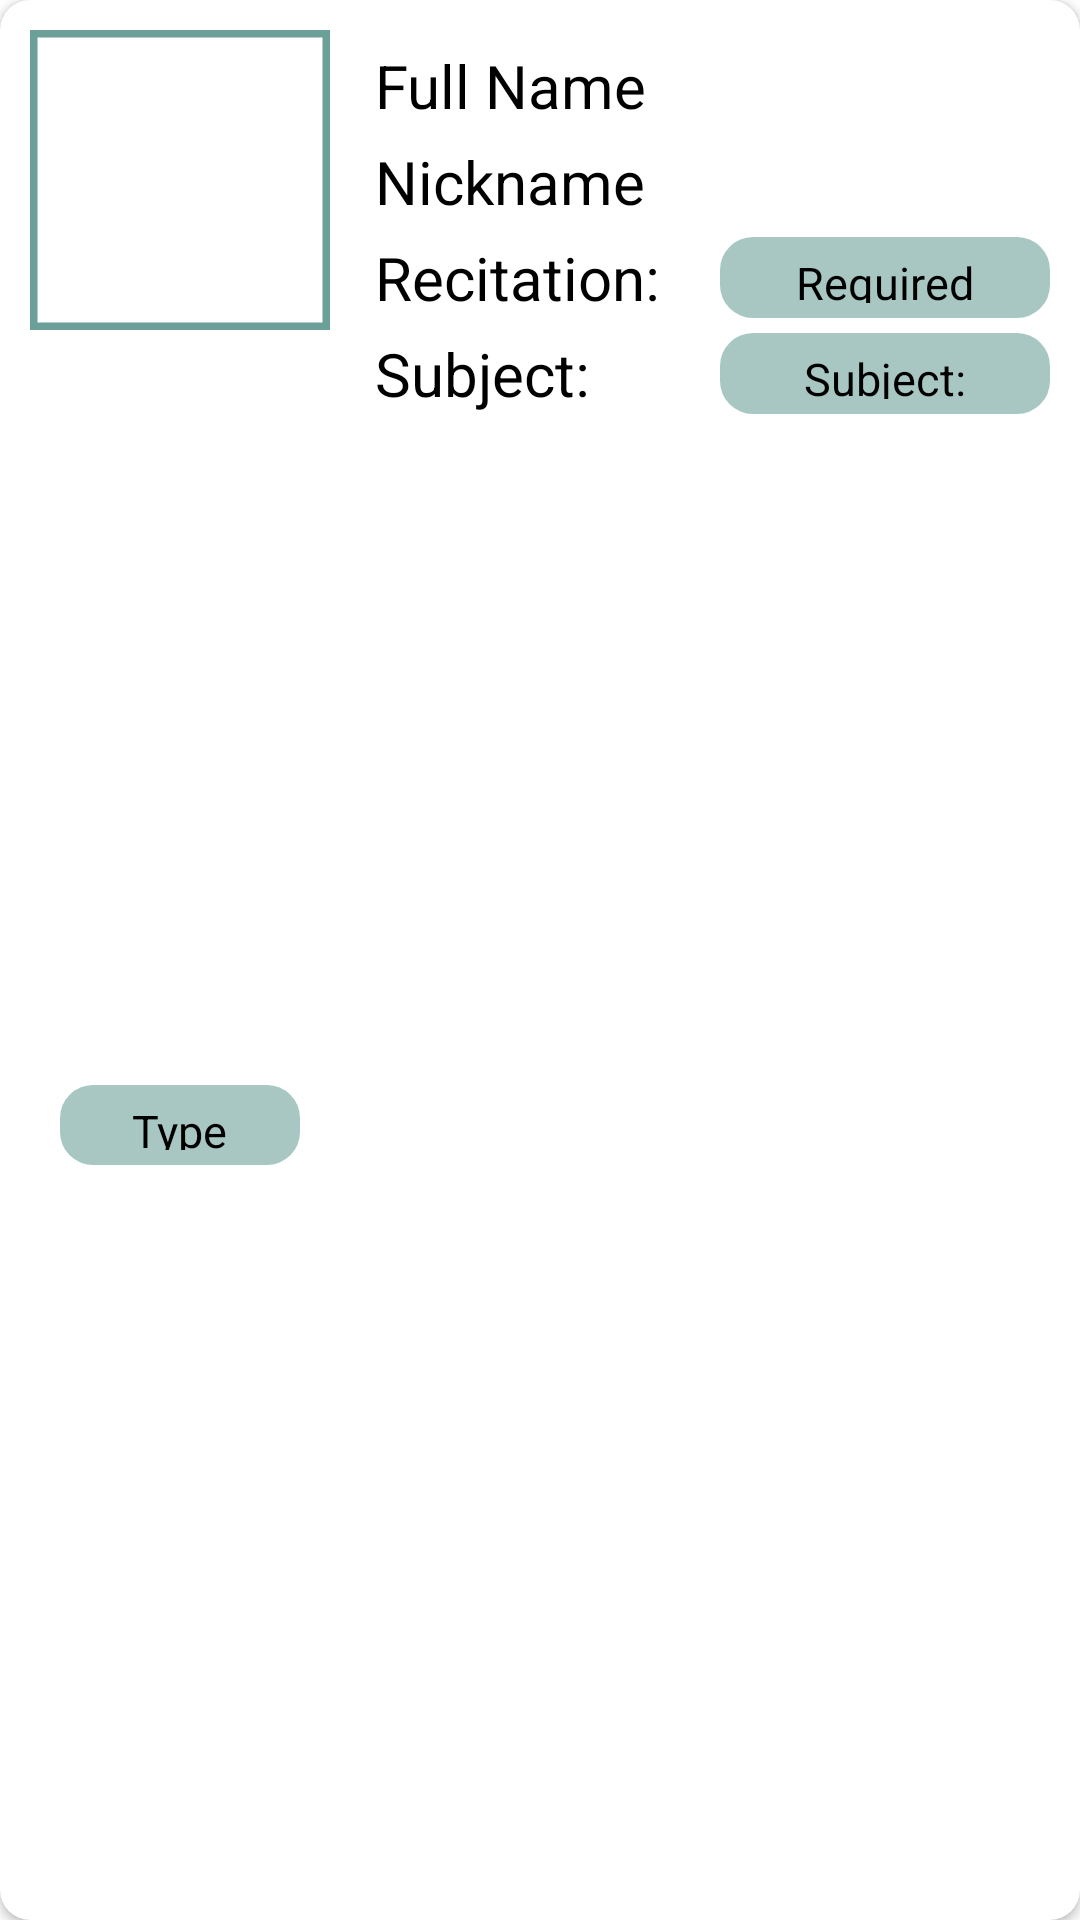

The Android layout XML behind this screen, and the referenced resources:
<!-- AndroidManifest.xml: application theme Theme.ProfFile -->
<!-- res/layout/prof_listitem.xml -->
<?xml version="1.0" encoding="utf-8"?>
<androidx.cardview.widget.CardView xmlns:android="http://schemas.android.com/apk/res/android"
    xmlns:tools="http://schemas.android.com/tools"
    android:layout_width="match_parent"
    android:layout_height="150dp"
    app:layout_constraintHeight_percent="50"
    xmlns:app="http://schemas.android.com/apk/res-auto"
    app:cardBackgroundColor="@color/white"
    app:cardCornerRadius="10dp"
    android:layout_marginLeft="7.5dp"
    android:layout_marginRight="7.5dp"
    android:layout_marginTop="7.5dp"
    android:layout_marginBottom="0dp">
    <androidx.constraintlayout.widget.ConstraintLayout
        android:layout_width="match_parent"
        android:layout_height="match_parent">


        <com.google.android.material.imageview.ShapeableImageView
            android:id="@+id/profImage"
            android:layout_width="100dp"
            android:layout_height="100dp"
            android:layout_margin="10dp"
            android:src="@drawable/ic_launcher_background"
            app:layout_constraintDimensionRatio="1:1"
            app:layout_constraintStart_toStartOf="parent"
            app:layout_constraintTop_toTopOf="parent"
            app:strokeColor="@color/darkSage"
            app:strokeWidth="5dp" />

        <LinearLayout
            android:layout_width="0dp"
            android:layout_height="26.5dp"
            android:background="@drawable/shape"
            android:gravity="center"
            app:layout_constraintBottom_toBottomOf="parent"
            app:layout_constraintEnd_toEndOf="@+id/profImage"
            app:layout_constraintStart_toStartOf="@+id/profImage"
            app:layout_constraintTop_toBottomOf="@+id/profImage"
            android:layout_margin="10dp">

            <TextView
                android:id="@+id/txt_value_teacher_type"
                android:layout_width="wrap_content"
                android:layout_height="wrap_content"
                android:text="Type"
                android:textColor="@color/black"
                android:textSize="15dp" />
        </LinearLayout>


        <TextView
            android:id="@+id/txt_value_fullname"
            android:layout_width="wrap_content"
            android:layout_height="wrap_content"
            android:layout_margin="15dp"
            android:layout_marginStart="20dp"
            android:text="Full Name"
            android:textColor="@color/black"
            android:textSize="20dp"
            app:layout_constraintStart_toEndOf="@+id/profImage"
            app:layout_constraintTop_toTopOf="parent" />

        <TextView
            android:id="@+id/txt_value_nickname"
            android:layout_width="wrap_content"
            android:layout_height="wrap_content"
            android:layout_marginTop="5dp"
            android:text="Nickname"
            android:textSize="20dp"
            app:layout_constraintStart_toStartOf="@+id/txt_value_fullname"
            app:layout_constraintTop_toBottomOf="@+id/txt_value_fullname"
            android:textColor="@color/black"/>

        <TextView
            android:id="@+id/txt_recitation"
            android:layout_width="wrap_content"
            android:layout_height="wrap_content"
            android:layout_marginTop="5dp"
            android:text="Recitation:"
            android:textSize="20dp"
            app:layout_constraintStart_toStartOf="@+id/txt_value_nickname"
            app:layout_constraintTop_toBottomOf="@+id/txt_value_nickname"
            android:textColor="@color/black"/>

        <TextView
            android:id="@+id/txt_subject"
            android:layout_width="wrap_content"
            android:layout_height="wrap_content"
            android:layout_marginTop="5dp"
            android:text="Subject:"
            android:textSize="20dp"
            app:layout_constraintStart_toStartOf="@+id/txt_recitation"
            app:layout_constraintTop_toBottomOf="@+id/txt_recitation"
            android:textColor="@color/black"/>

        <LinearLayout
            android:id="@+id/linearLayout"
            android:layout_width="0dp"
            android:layout_height="0dp"
            android:layout_marginLeft="20dp"
            android:layout_marginRight="10dp"
            android:background="@drawable/shape"
            android:gravity="center"
            app:layout_constraintBottom_toBottomOf="@+id/txt_recitation"
            app:layout_constraintEnd_toEndOf="parent"
            app:layout_constraintStart_toEndOf="@+id/txt_recitation"
            app:layout_constraintTop_toTopOf="@+id/txt_recitation">

            <TextView
                android:id="@+id/txt_value_recitation"
                android:layout_width="wrap_content"
                android:layout_height="wrap_content"
                android:text="Required"
                android:textColor="@color/black"
                android:textSize="15dp" />
        </LinearLayout>

        <LinearLayout
            android:layout_width="0dp"
            android:layout_height="0dp"
            android:background="@drawable/shape"
            android:gravity="center"
            app:layout_constraintBottom_toBottomOf="@+id/txt_subject"
            app:layout_constraintEnd_toEndOf="@+id/linearLayout"
            app:layout_constraintStart_toStartOf="@+id/linearLayout"
            app:layout_constraintTop_toTopOf="@+id/txt_subject">

            <TextView
                android:id="@+id/txt_value_subject"
                android:layout_width="wrap_content"
                android:layout_height="wrap_content"
                android:text="Subject:"
                android:textColor="@color/black"
                android:textSize="15dp" />
        </LinearLayout>


    </androidx.constraintlayout.widget.ConstraintLayout>
</androidx.cardview.widget.CardView>
<!-- resources referenced by this layout -->
<resources>
  <color name="black">#FF000000</color>
  <color name="darkSage">#6AA097</color>
  <color name="white">#FFFFFFFF</color>
  <!-- drawable shape (drawable) -->
  <?xml version="1.0" encoding="utf-8"?>
  <shape
      xmlns:android="http://schemas.android.com/apk/res/android"
      android:shape="rectangle"   >
  
      <solid
          android:color="@color/sageGreen" >
      </solid>
  
      <padding
          android:left="5dp"
          android:top="5dp"
          android:right="5dp"
          android:bottom="5dp"    >
      </padding>
  
      <corners
          android:radius="11dp"   >
      </corners>
  
  </shape>
  <style name="Theme.ProfFile" parent="Theme.MaterialComponents.DayNight.NoActionBar">
          
          <item name="colorPrimary">@color/gold</item>
          <item name="colorPrimaryVariant">@color/purple_700</item>
          <item name="colorOnPrimary">@color/white</item>
          
          <item name="colorSecondary">@color/teal_200</item>
          <item name="colorSecondaryVariant">@color/teal_700</item>
          <item name="colorOnSecondary">@color/black</item>
          
          <item name="android:statusBarColor" tools:targetApi="l">@color/DarkGold</item>
          
      </style>
  <color name="sageGreen">#A8C7C2</color>
  <color name="gold">#F7B801</color>
  <color name="purple_700">#FF3700B3</color>
  <color name="teal_200">#FF03DAC5</color>
  <color name="teal_700">#FF018786</color>
</resources>
